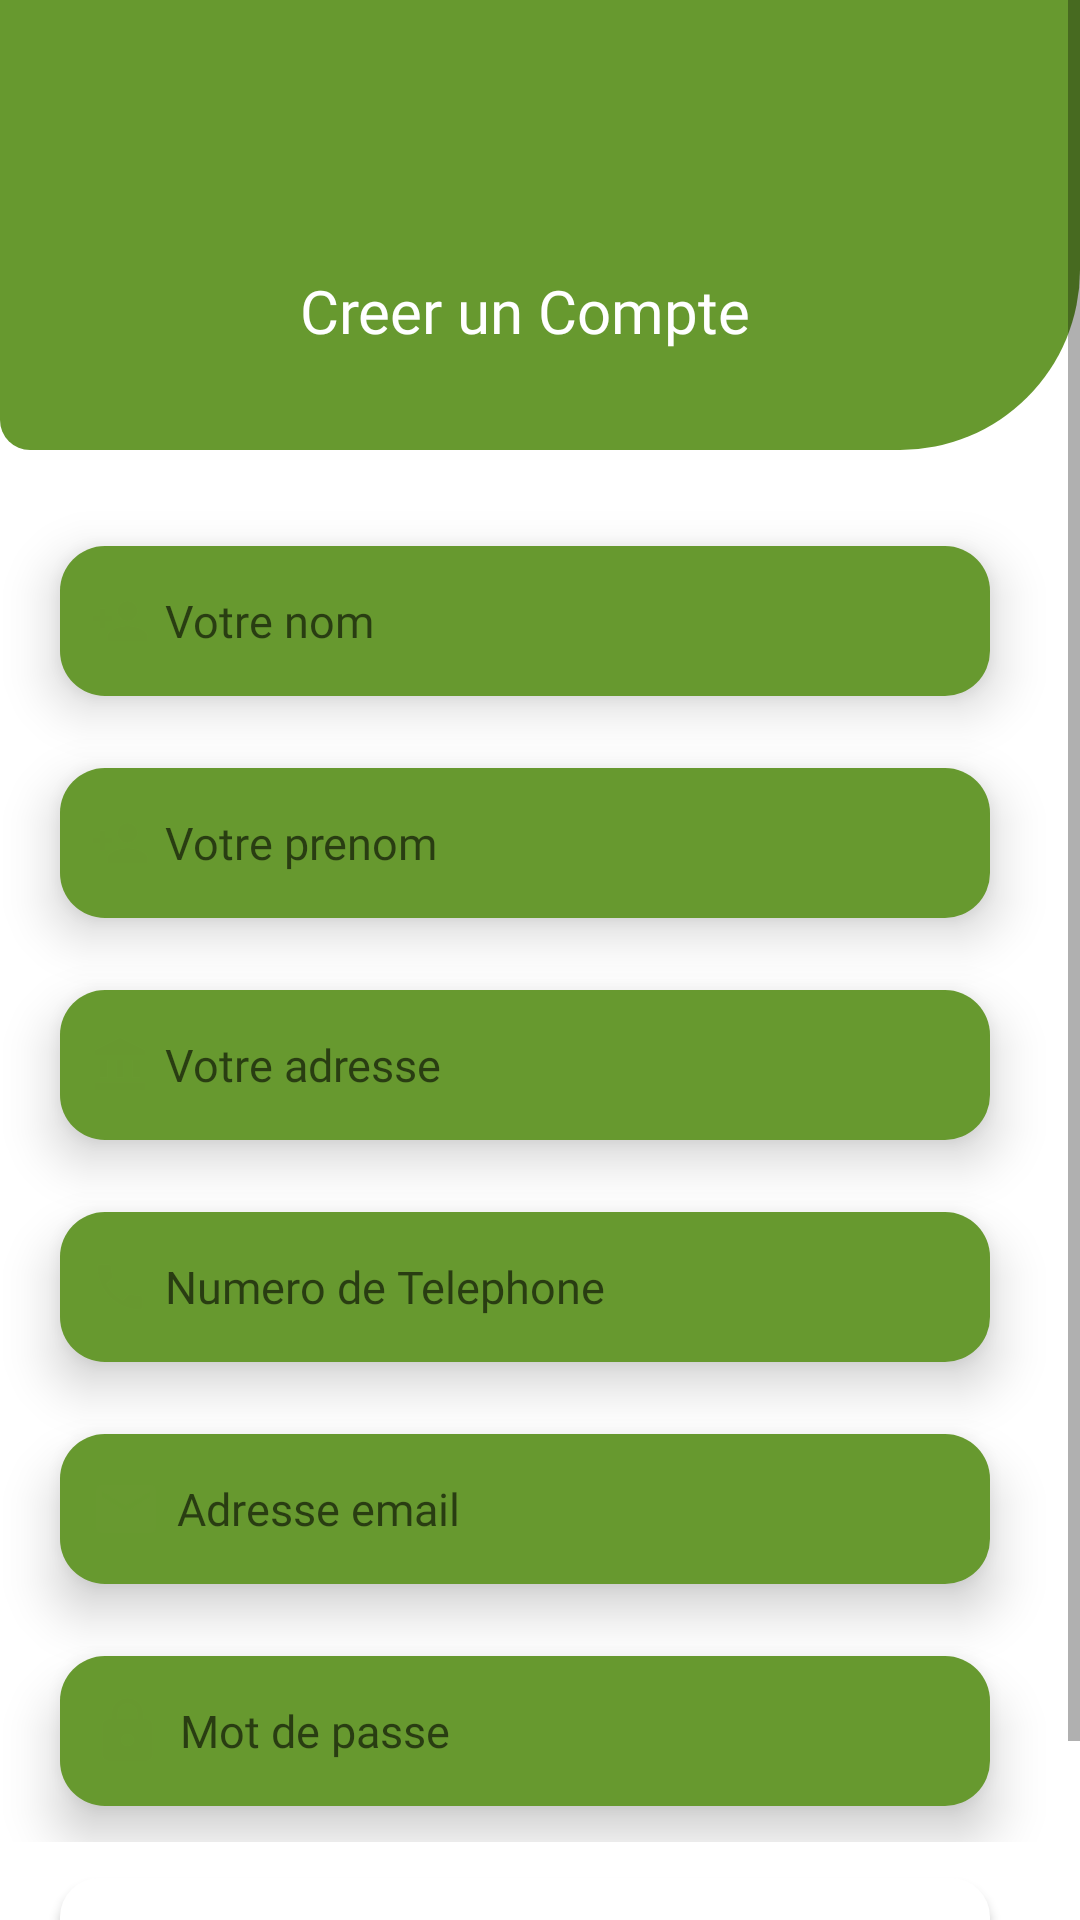

This screen was rendered from an Android layout file. Write that file and the resources it references.
<!-- AndroidManifest.xml: application theme Theme.KhaPharma -->
<!-- res/layout/activity_register.xml -->
<?xml version="1.0" encoding="utf-8"?>
<layout xmlns:android="http://schemas.android.com/apk/res/android"
    xmlns:app="http://schemas.android.com/apk/res-auto"
    xmlns:tools="http://schemas.android.com/tools">
        <ScrollView
            android:layout_width="match_parent"
            android:layout_height="match_parent"
            android:padding="0dp">
                <androidx.appcompat.widget.LinearLayoutCompat
                    android:layout_width="match_parent"
                    android:layout_height="match_parent"
                    android:background="#FFF"
                    android:orientation="vertical"
                    tools:context=".REgister">


                        <androidx.appcompat.widget.LinearLayoutCompat
                            android:layout_width="match_parent"
                            android:layout_height="150dp"
                            android:layout_marginBottom="20dp"
                            android:background="@drawable/haut"

                            android:orientation="horizontal">








                            <TextView
                                android:id="@+id/textView5"
                                android:layout_width="wrap_content"
                                android:layout_height="wrap_content"
                                android:layout_marginLeft="100dp"
                                android:layout_marginTop="90dp"
                                android:text="Creer un Compte"
                                android:textColor="@color/white"
                                android:fontFamily="@font/poppins_bold"
                                android:textSize="20dp"/>

                        </androidx.appcompat.widget.LinearLayoutCompat>

                <androidx.appcompat.widget.LinearLayoutCompat
                    android:layout_width="match_parent"
                    android:layout_height="match_parent"
                    android:orientation="vertical">



                        <com.google.android.material.textfield.TextInputEditText
                            android:id="@+id/nom"
                            android:layout_width="match_parent"
                            android:layout_height="50dp"
                            android:layout_marginLeft="20dp"
                            android:layout_marginRight="30dp"
                            android:layout_marginTop="12dp"
                            android:padding="10dp"
                            android:elevation="10dp"
                            android:drawablePadding="5dp"
                            android:background="@drawable/button_back"
                            android:fontFamily="@font/poppins_light"
                            android:drawableLeft="@drawable/ic_baseline_person_add_24"
                            android:hint="Votre nom"
                            android:layout_marginBottom="12dp"
                            android:textSize="15dp"/>


                        <com.google.android.material.textfield.TextInputEditText
                            android:id="@+id/prenom"
                            android:layout_width="match_parent"
                            android:layout_height="50dp"
                            android:layout_marginLeft="20dp"
                            android:layout_marginRight="30dp"
                            android:layout_marginTop="12dp"
                            android:layout_marginBottom="12dp"
                            android:padding="10dp"
                            android:elevation="10dp"
                            android:drawablePadding="5dp"
                            android:background="@drawable/button_back"
                            android:fontFamily="@font/poppins_light"
                            android:drawableLeft="@drawable/ic_baseline_person_add_24"
                            android:hint="Votre prenom"
                            android:textSize="15dp"/>



                        <com.google.android.material.textfield.TextInputEditText
                            android:id="@+id/Adresse"
                            android:layout_width="match_parent"
                            android:layout_height="50dp"
                            android:layout_marginLeft="20dp"
                            android:layout_marginRight="30dp"
                            android:layout_marginTop="12dp"
                            android:padding="10dp"
                            android:elevation="10dp"
                            android:layout_marginBottom="12dp"
                            android:drawablePadding="5dp"
                            android:background="@drawable/button_back"
                            android:fontFamily="@font/poppins_light"
                            android:drawableLeft="@drawable/ic_baseline_account_balance_24"
                            android:hint="Votre adresse"
                            android:textSize="15dp"/>



                        <com.google.android.material.textfield.TextInputEditText
                            android:id="@+id/telephone"
                            android:layout_width="match_parent"
                            android:layout_height="50dp"
                            android:layout_marginLeft="20dp"
                            android:layout_marginRight="30dp"
                            android:layout_marginTop="12dp"
                            android:padding="10dp"
                            android:elevation="10dp"
                            android:layout_marginBottom="12dp"
                            android:drawablePadding="5dp"
                            android:background="@drawable/button_back"
                            android:fontFamily="@font/poppins_light"
                            android:drawableLeft="@drawable/ic_baseline_local_phone_24"
                            android:hint="Numero de Telephone"
                            android:textSize="15dp"/>


                        <com.google.android.material.textfield.TextInputEditText
                            android:id="@+id/email"
                            android:layout_width="match_parent"
                            android:layout_height="50dp"
                            android:layout_marginLeft="20dp"
                            android:layout_marginRight="30dp"
                            android:layout_marginTop="12dp"
                            android:padding="10dp"
                            android:elevation="10dp"
                            android:drawablePadding="5dp"
                            android:layout_marginBottom="12dp"
                            android:drawableLeft="@drawable/ic_baseline_email_24"
                            android:background="@drawable/button_back"
                            android:fontFamily="@font/poppins_light"
                            android:hint="Adresse email"
                            android:textSize="15dp"/>




                        <com.google.android.material.textfield.TextInputEditText
                            android:id="@+id/password"
                            android:layout_width="match_parent"
                            android:layout_height="50dp"
                            android:layout_marginLeft="20dp"
                            android:layout_marginRight="30dp"
                            android:layout_marginTop="12dp"
                            android:layout_marginBottom="12dp"
                            android:padding="10dp"
                            android:elevation="10dp"
                            android:drawablePadding="5dp"
                            android:background="@drawable/button_back"
                            android:fontFamily="@font/poppins_light"
                            android:drawableLeft="@drawable/ic_baseline_lock_24"
                            android:hint="Mot de passe"
                            android:textSize="15dp"/>

                </androidx.appcompat.widget.LinearLayoutCompat>

                        <Button
                            android:id="@+id/button1"
                            android:layout_width="match_parent"
                            android:layout_height="50dp"
                            android:layout_marginLeft="20dp"
                            android:layout_marginRight="30dp"
                            android:layout_marginTop="12dp"
                            android:layout_marginBottom="30dp"
                            android:text="Enregistrer"
                            android:elevation="20dp"
                            android:textColor="@color/white"
                            android:fontFamily="@font/poppins_bold"
                            android:background="@drawable/button"/>



                </androidx.appcompat.widget.LinearLayoutCompat>
        </ScrollView>
</layout>
<!-- resources referenced by this layout -->
<resources>
  <color name="white">#FFF</color>
  <!-- drawable button (drawable) -->
  <?xml version="1.0" encoding="utf-8"?>
  <shape xmlns:android="http://schemas.android.com/apk/res/android">
  
      <corners
          android:bottomRightRadius="13dp"
          android:bottomLeftRadius="13dp"
          android:topRightRadius="13dp"
          android:topLeftRadius="13dp"
  
          />
  
      <solid
          android:color="@color/white"/>
  
  
  </shape>
  <!-- drawable button_back (drawable) -->
  <?xml version="1.0" encoding="utf-8"?>
  <shape xmlns:android="http://schemas.android.com/apk/res/android">
  
      <corners
          android:radius="15dp"
  
          />
      <solid
          android:color="@color/vert"
          />
  
  
  
  
  
  
  
  
  
  </shape>
  <!-- drawable haut (drawable) -->
  <?xml version="1.0" encoding="utf-8"?>
  <shape xmlns:android="http://schemas.android.com/apk/res/android">
  
      <corners
          android:bottomRightRadius="60dp"
          android:bottomLeftRadius="10dp"
  
          />
  
      <solid
          android:color="@color/vert"/>
  
  
  </shape>
  <!-- drawable ic_baseline_email_24 (drawable) -->
  <vector android:alpha="0.82" android:height="24dp"
      android:tint="#67982F" android:viewportHeight="24"
      android:viewportWidth="24" android:width="24dp" xmlns:android="http://schemas.android.com/apk/res/android">
      <path android:fillColor="@android:color/white" android:pathData="M20,4L4,4c-1.1,0 -1.99,0.9 -1.99,2L2,18c0,1.1 0.9,2 2,2h16c1.1,0 2,-0.9 2,-2L22,6c0,-1.1 -0.9,-2 -2,-2zM20,8l-8,5 -8,-5L4,6l8,5 8,-5v2z"/>
  </vector>
  <!-- drawable ic_baseline_local_phone_24 (drawable) -->
  <vector android:height="20dp" android:tint="#67982F"
      android:viewportHeight="24" android:viewportWidth="24"
      android:width="20dp" xmlns:android="http://schemas.android.com/apk/res/android">
      <path android:fillColor="@android:color/white" android:pathData="M6.62,10.79c1.44,2.83 3.76,5.14 6.59,6.59l2.2,-2.2c0.27,-0.27 0.67,-0.36 1.02,-0.24 1.12,0.37 2.33,0.57 3.57,0.57 0.55,0 1,0.45 1,1V20c0,0.55 -0.45,1 -1,1 -9.39,0 -17,-7.61 -17,-17 0,-0.55 0.45,-1 1,-1h3.5c0.55,0 1,0.45 1,1 0,1.25 0.2,2.45 0.57,3.57 0.11,0.35 0.03,0.74 -0.25,1.02l-2.2,2.2z"/>
  </vector>
  <!-- drawable ic_baseline_lock_24 (drawable) -->
  <vector android:height="24dp" android:tint="#67982F"
      android:viewportHeight="24"
      android:viewportWidth="24"
      android:width="25dp" xmlns:android="http://schemas.android.com/apk/res/android">
      <path android:fillColor="@android:color/white" android:pathData="M18,8h-1L17,6c0,-2.76 -2.24,-5 -5,-5S7,3.24 7,6v2L6,8c-1.1,0 -2,0.9 -2,2v10c0,1.1 0.9,2 2,2h12c1.1,0 2,-0.9 2,-2L20,10c0,-1.1 -0.9,-2 -2,-2zM12,17c-1.1,0 -2,-0.9 -2,-2s0.9,-2 2,-2 2,0.9 2,2 -0.9,2 -2,2zM15.1,8L8.9,8L8.9,6c0,-1.71 1.39,-3.1 3.1,-3.1 1.71,0 3.1,1.39 3.1,3.1v2z"/>
  </vector>
  <!-- drawable ic_baseline_person_add_24 (drawable) -->
  <vector android:height="20dp" android:tint="#67982F"
      android:viewportHeight="24" android:viewportWidth="24"
      android:width="20dp" xmlns:android="http://schemas.android.com/apk/res/android">
      <path android:fillColor="@android:color/white" android:pathData="M15,12c2.21,0 4,-1.79 4,-4s-1.79,-4 -4,-4 -4,1.79 -4,4 1.79,4 4,4zM6,10L6,7L4,7v3L1,10v2h3v3h2v-3h3v-2L6,10zM15,14c-2.67,0 -8,1.34 -8,4v2h16v-2c0,-2.66 -5.33,-4 -8,-4z"/>
  </vector>
  <style name="Theme.KhaPharma" parent="Theme.AppCompat.Light.NoActionBar">
          
          <item name="colorPrimary">#67982F</item>
          <item name="colorPrimaryVariant">#67982F</item>
          <item name="colorOnPrimary">#FFF</item>
          
          <item name="colorSecondary">@color/teal_200</item>
          <item name="colorSecondaryVariant">@color/teal_700</item>
          <item name="colorOnSecondary">@color/vert</item>
          
          <item name="android:statusBarColor" tools:targetApi="l">?attr/colorPrimaryVariant</item>
          
      </style>
  <color name="vert">#67992F</color>
  <color name="teal_200">#FF03DAC5</color>
  <color name="teal_700">#FF018786</color>
</resources>
